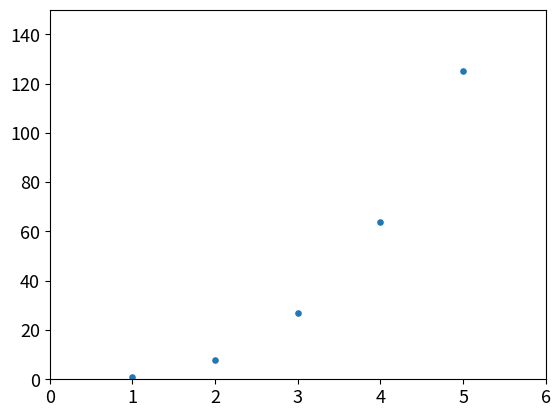

Reproduce this figure in Python.
import matplotlib.pyplot as plt

x_values = [1, 2, 3, 4, 5]
y_values = [x**3 for x in x_values]

plt.scatter(x_values, y_values, s=14)
plt.tick_params(axis='both', labelsize=13)
plt.axis([0, 6, 0, 150])
plt.show()